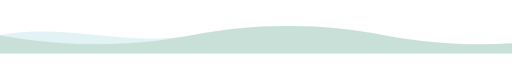
t = 0.00 s
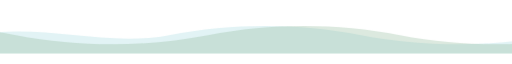
t = 1.67 s
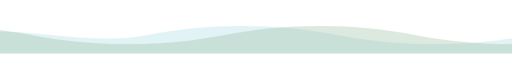
t = 3.33 s
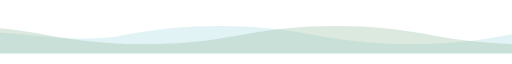
t = 5.00 s
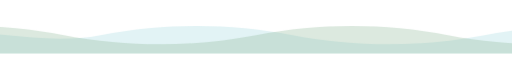
t = 6.67 s
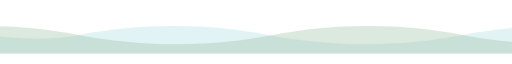
t = 8.33 s

The animated SVG that drew these frames (rendered in a browser with its animation timeline set to each time). Animation: 1 CSS @keyframes rule; frames cover the first 8.33 s, repeats indefinitely.

<svg xmlns="http://www.w3.org/2000/svg" width="840" height="70" viewBox="0 0 840 70" role="img" aria-label="decorative wave" font-family="'Segoe UI', 'Frutiger', 'Helvetica Neue', 'Noto Sans', Arial, sans-serif"><title>decorative wave</title><style>
.w1{animation:flow 28s linear infinite}.w2{animation:flow 40s linear infinite reverse}
@keyframes flow{from{transform:translateX(0)}to{transform:translateX(-630px)}}@media (prefers-reduced-motion: reduce){*{animation:none!important}}</style><defs>
<linearGradient id="skyw" x1="0" y1="0" x2="0" y2="1">
  <stop offset="0" stop-color="#CFE6EC"/><stop offset="1" stop-color="#EEF5F2"/></linearGradient>
<linearGradient id="glossw" x1="0" y1="0" x2="0" y2="1">
  <stop offset="0" stop-color="#FFFFFF" stop-opacity="0.45"/><stop offset="1" stop-color="#FFFFFF" stop-opacity="0"/></linearGradient>
<linearGradient id="sweepw" x1="0" y1="0" x2="1" y2="0">
  <stop offset="0" stop-color="#FFFFFF" stop-opacity="0"/><stop offset=".5" stop-color="#FFFFFF" stop-opacity=".35"/>
  <stop offset="1" stop-color="#FFFFFF" stop-opacity="0"/></linearGradient>
<radialGradient id="orbw" cx=".35" cy=".3" r=".75">
  <stop offset="0" stop-color="#FFFFFF" stop-opacity=".95"/><stop offset=".35" stop-color="#8CCFD6" stop-opacity=".55"/>
  <stop offset="1" stop-color="#8DB596" stop-opacity=".35"/></radialGradient>
<radialGradient id="hazew" cx=".5" cy=".5" r=".5">
  <stop offset="0" stop-color="#C9C3DE" stop-opacity=".55"/><stop offset="1" stop-color="#C9C3DE" stop-opacity="0"/></radialGradient>
<filter id="shadoww" x="-5%" y="-10%" width="110%" height="130%">
  <feDropShadow dx="0" dy="4" stdDeviation="5" flood-color="#2F4A3E" flood-opacity="0.12"/></filter>
</defs>
<path class="w1" d="M0 40 C 105 20, 210 60, 315 40 S 525 20, 630 40 S 840 60, 945 40 S 1155 20, 1260 40 S 1470 60, 1575 40 S 1785 20, 1890 40 V 70 H 0 Z" fill="#8CCFD6" fill-opacity=".25"/>
<path class="w2" d="M0 40 C 105 20, 210 60, 315 40 S 525 20, 630 40 S 840 60, 945 40 S 1155 20, 1260 40 S 1470 60, 1575 40 S 1785 20, 1890 40 V 70 H 0 Z" fill="#8DB596" fill-opacity=".3" transform="translate(0 10)"/></svg>
